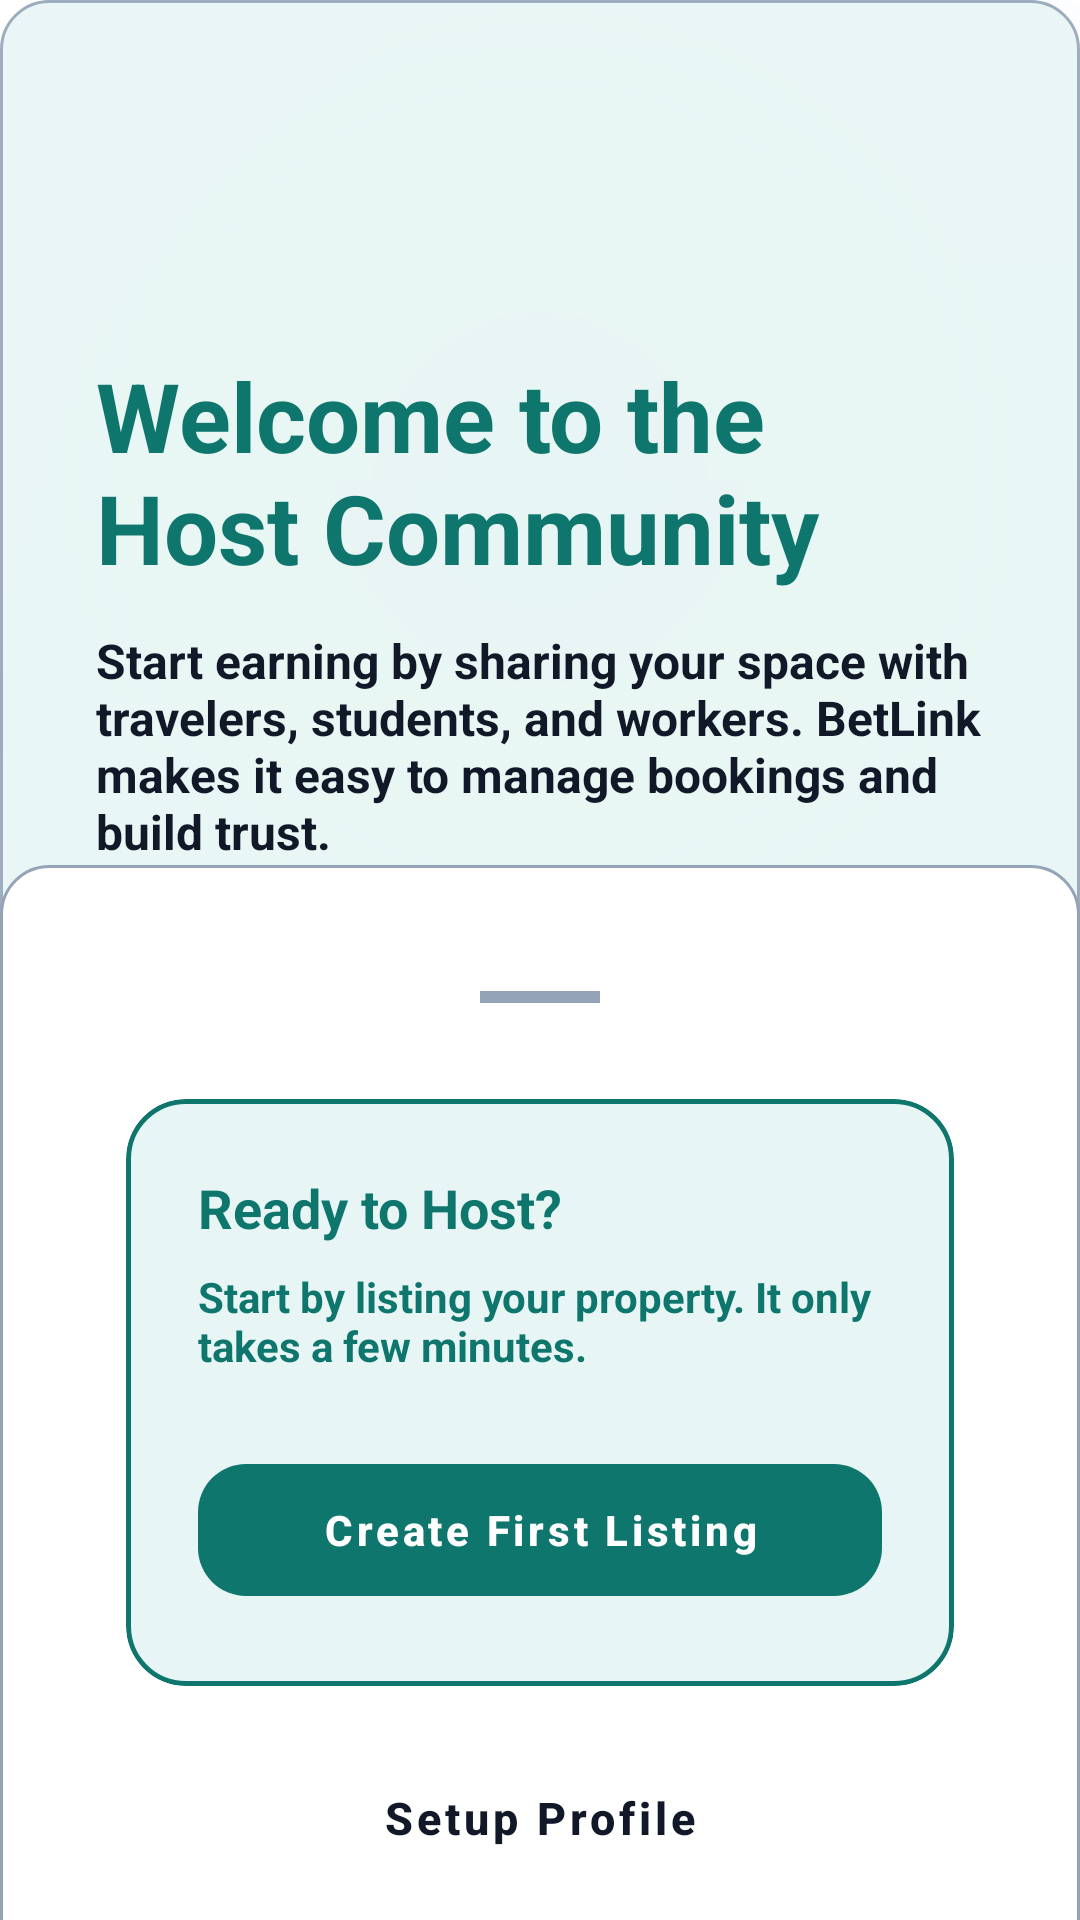

Layout XML and referenced resources for this Android screen:
<!-- AndroidManifest.xml: application theme Theme.BetLink -->
<!-- res/layout/activity_host_onboarding.xml -->
<?xml version="1.0" encoding="utf-8"?>
<androidx.coordinatorlayout.widget.CoordinatorLayout xmlns:android="http://schemas.android.com/apk/res/android"
    xmlns:app="http://schemas.android.com/apk/res-auto"
    xmlns:tools="http://schemas.android.com/tools"
    android:layout_width="match_parent"
    android:layout_height="match_parent"
    android:background="@color/background">

    <com.google.android.material.appbar.AppBarLayout
        android:layout_width="match_parent"
        android:layout_height="320dp"
        android:background="@color/host_primary"
        app:elevation="0dp">

        <com.google.android.material.appbar.CollapsingToolbarLayout
            android:layout_width="match_parent"
            android:layout_height="match_parent"
            app:layout_scrollFlags="scroll|exitUntilCollapsed">

            <ImageView
                android:layout_width="match_parent"
                android:layout_height="match_parent"
                android:scaleType="centerCrop"
                android:src="@drawable/bg_splash_premium"
                tools:ignore="ContentDescription" />

            <View
                android:layout_width="match_parent"
                android:layout_height="match_parent"
                android:alpha="0.9"
                android:background="@drawable/header_host_bg" />

            <LinearLayout
                android:layout_width="match_parent"
                android:layout_height="wrap_content"
                android:layout_gravity="bottom"
                android:orientation="vertical"
                android:padding="32dp">

                <TextView
                    android:layout_width="wrap_content"
                    android:layout_height="wrap_content"
                    android:text="@string/host_onboarding_title"
                    android:textColor="@color/host_primary"
                    android:textSize="32sp"
                    android:textStyle="bold" />

                <TextView
                    android:layout_width="wrap_content"
                    android:layout_height="wrap_content"
                    android:layout_marginTop="12dp"
                    android:text="@string/host_onboarding_desc"
                    android:textColor="@color/text_secondary"
                    android:textSize="16sp"
                    android:textStyle="bold" />

            </LinearLayout>

        </com.google.android.material.appbar.CollapsingToolbarLayout>
    </com.google.android.material.appbar.AppBarLayout>

    <androidx.core.widget.NestedScrollView
        android:layout_width="match_parent"
        android:layout_height="match_parent"
        android:layout_marginTop="-32dp"
        android:background="@drawable/card_bg"
        app:layout_behavior="@string/appbar_scrolling_view_behavior">

        <LinearLayout
            android:layout_width="match_parent"
            android:layout_height="wrap_content"
            android:orientation="vertical"
            android:padding="24dp">

            <View
                android:layout_width="40dp"
                android:layout_height="4dp"
                android:layout_gravity="center_horizontal"
                android:layout_marginBottom="32dp"
                android:background="@color/stroke" />

            <com.google.android.material.card.MaterialCardView
                android:layout_width="match_parent"
                android:layout_height="wrap_content"
                app:cardCornerRadius="20dp"
                app:cardElevation="0dp"
                app:cardBackgroundColor="@color/host_tint"
                app:strokeWidth="1.5dp"
                app:strokeColor="@color/host_primary">

                <LinearLayout
                    android:layout_width="match_parent"
                    android:layout_height="wrap_content"
                    android:orientation="vertical"
                    android:padding="24dp">

                    <TextView
                        android:layout_width="wrap_content"
                        android:layout_height="wrap_content"
                        android:text="Ready to Host?"
                        android:textColor="@color/host_primary"
                        android:textSize="18sp"
                        android:textStyle="bold" />

                    <TextView
                        android:layout_width="match_parent"
                        android:layout_height="wrap_content"
                        android:layout_marginTop="8dp"
                        android:text="Start by listing your property. It only takes a few minutes."
                        android:textColor="@color/host_primary"
                        android:textSize="14sp"
                        android:textStyle="bold" />

                    <com.google.android.material.button.MaterialButton
                        android:id="@+id/buttonCreateFirstListing"
                        style="@style/Widget.BetLink.Button"
                        android:layout_width="match_parent"
                        android:layout_height="56dp"
                        android:layout_marginTop="24dp"
                        android:text="@string/create_first_listing"
                        android:textColor="@color/white"
                        app:backgroundTint="@color/host_primary"
                        app:cornerRadius="16dp" />

                </LinearLayout>
            </com.google.android.material.card.MaterialCardView>

            <com.google.android.material.button.MaterialButton
                android:id="@+id/buttonSetupProfile"
                style="@style/Widget.MaterialComponents.Button.TextButton"
                android:layout_width="match_parent"
                android:layout_height="56dp"
                android:layout_marginTop="16dp"
                android:text="@string/setup_profile"
                android:textColor="@color/text_secondary"
                android:textStyle="bold"
                android:textAllCaps="false"
                android:textSize="15sp" />

            <com.google.android.material.button.MaterialButton
                android:id="@+id/buttonSkipOnboarding"
                style="@style/Widget.MaterialComponents.Button.TextButton"
                android:layout_width="match_parent"
                android:layout_height="56dp"
                android:text="Go to Dashboard"
                android:textColor="@color/host_primary"
                android:textStyle="bold"
                android:textAllCaps="false"
                android:textSize="15sp" />

        </LinearLayout>
    </androidx.core.widget.NestedScrollView>

</androidx.coordinatorlayout.widget.CoordinatorLayout>
<!-- resources referenced by this layout -->
<resources>
  <color name="background">#F3F6FB</color>
  <color name="host_primary">#0F766E</color>
  <color name="host_tint">#E7F6F4</color>
  <color name="stroke">#94A3B8</color>
  <color name="text_secondary">#111827</color>
  <color name="white">#FFFFFFFF</color>
  <!-- drawable card_bg (drawable) -->
  <?xml version="1.0" encoding="utf-8"?>
  <shape xmlns:android="http://schemas.android.com/apk/res/android"
      android:shape="rectangle">
      <solid android:color="@color/surface" />
      <corners android:radius="@dimen/corner_radius" />
      <stroke
          android:width="1dp"
          android:color="@color/stroke" />
      <padding
          android:left="@dimen/card_padding"
          android:top="@dimen/card_padding"
          android:right="@dimen/card_padding"
          android:bottom="@dimen/card_padding" />
  </shape>
  <!-- drawable header_host_bg (drawable) -->
  <?xml version="1.0" encoding="utf-8"?>
  <shape xmlns:android="http://schemas.android.com/apk/res/android"
      android:shape="rectangle">
      <solid android:color="@color/host_tint" />
      <corners android:radius="@dimen/corner_radius" />
      <stroke
          android:width="1dp"
          android:color="@color/stroke" />
  </shape>
  <string name="create_first_listing">Create First Listing</string>
  <string name="host_onboarding_desc">Start earning by sharing your space with travelers, students, and workers. BetLink makes it easy to manage bookings and build trust.</string>
  <string name="host_onboarding_title">Welcome to the Host Community</string>
  <string name="setup_profile">Setup Profile</string>
  <style name="Widget.BetLink.Button" parent="Widget.MaterialComponents.Button.UnelevatedButton">
          <item name="android:minHeight">56dp</item>
          <item name="cornerRadius">16dp</item>
          <item name="android:textAllCaps">false</item>
          <item name="android:textStyle">bold</item>
          <item name="android:textColor">@color/white</item>
      </style>
  <style name="Theme.BetLink" parent="Theme.MaterialComponents.DayNight.NoActionBar">
          <item name="colorPrimary">@color/brand_primary</item>
          <item name="colorPrimaryVariant">@color/brand_primary_variant</item>
          <item name="colorOnPrimary">@color/white</item>
          <item name="colorSecondary">@color/brand_accent</item>
          <item name="colorOnSecondary">@color/white</item>
          <item name="colorSurface">@color/surface</item>
          <item name="colorOnSurface">@color/text_primary</item>
  
          <item name="android:statusBarColor">@color/brand_primary_variant</item>
          <item name="android:navigationBarColor">@color/background</item>
  
          <item name="android:textColor">@color/text_primary</item>
          <item name="android:textColorSecondary">@color/text_secondary</item>
          <item name="android:textColorHint">@color/text_hint</item>
  
          
          <item name="materialButtonStyle">@style/Widget.BetLink.Button</item>
          <item name="textInputStyle">@style/Widget.BetLink.TextInputLayout</item>
      </style>
  <color name="surface">#FFFFFFFF</color>
  <dimen name="corner_radius">16dp</dimen>
  <dimen name="card_padding">18dp</dimen>
  <color name="brand_primary">#1E40AF</color>
  <color name="brand_primary_variant">#1E3A8A</color>
  <color name="brand_accent">#B45309</color>
  <color name="text_primary">#000000</color>
  <color name="text_hint">#4B5563</color>
  <style name="Widget.BetLink.TextInputLayout" parent="Widget.MaterialComponents.TextInputLayout.OutlinedBox">
          <item name="boxStrokeColor">@color/brand_primary</item>
          <item name="hintTextColor">@color/brand_primary</item>
          <item name="android:textColorHint">@color/text_hint</item>
          <item name="boxCornerRadiusTopStart">12dp</item>
          <item name="boxCornerRadiusTopEnd">12dp</item>
          <item name="boxCornerRadiusBottomStart">12dp</item>
          <item name="boxCornerRadiusBottomEnd">12dp</item>
      </style>
</resources>
